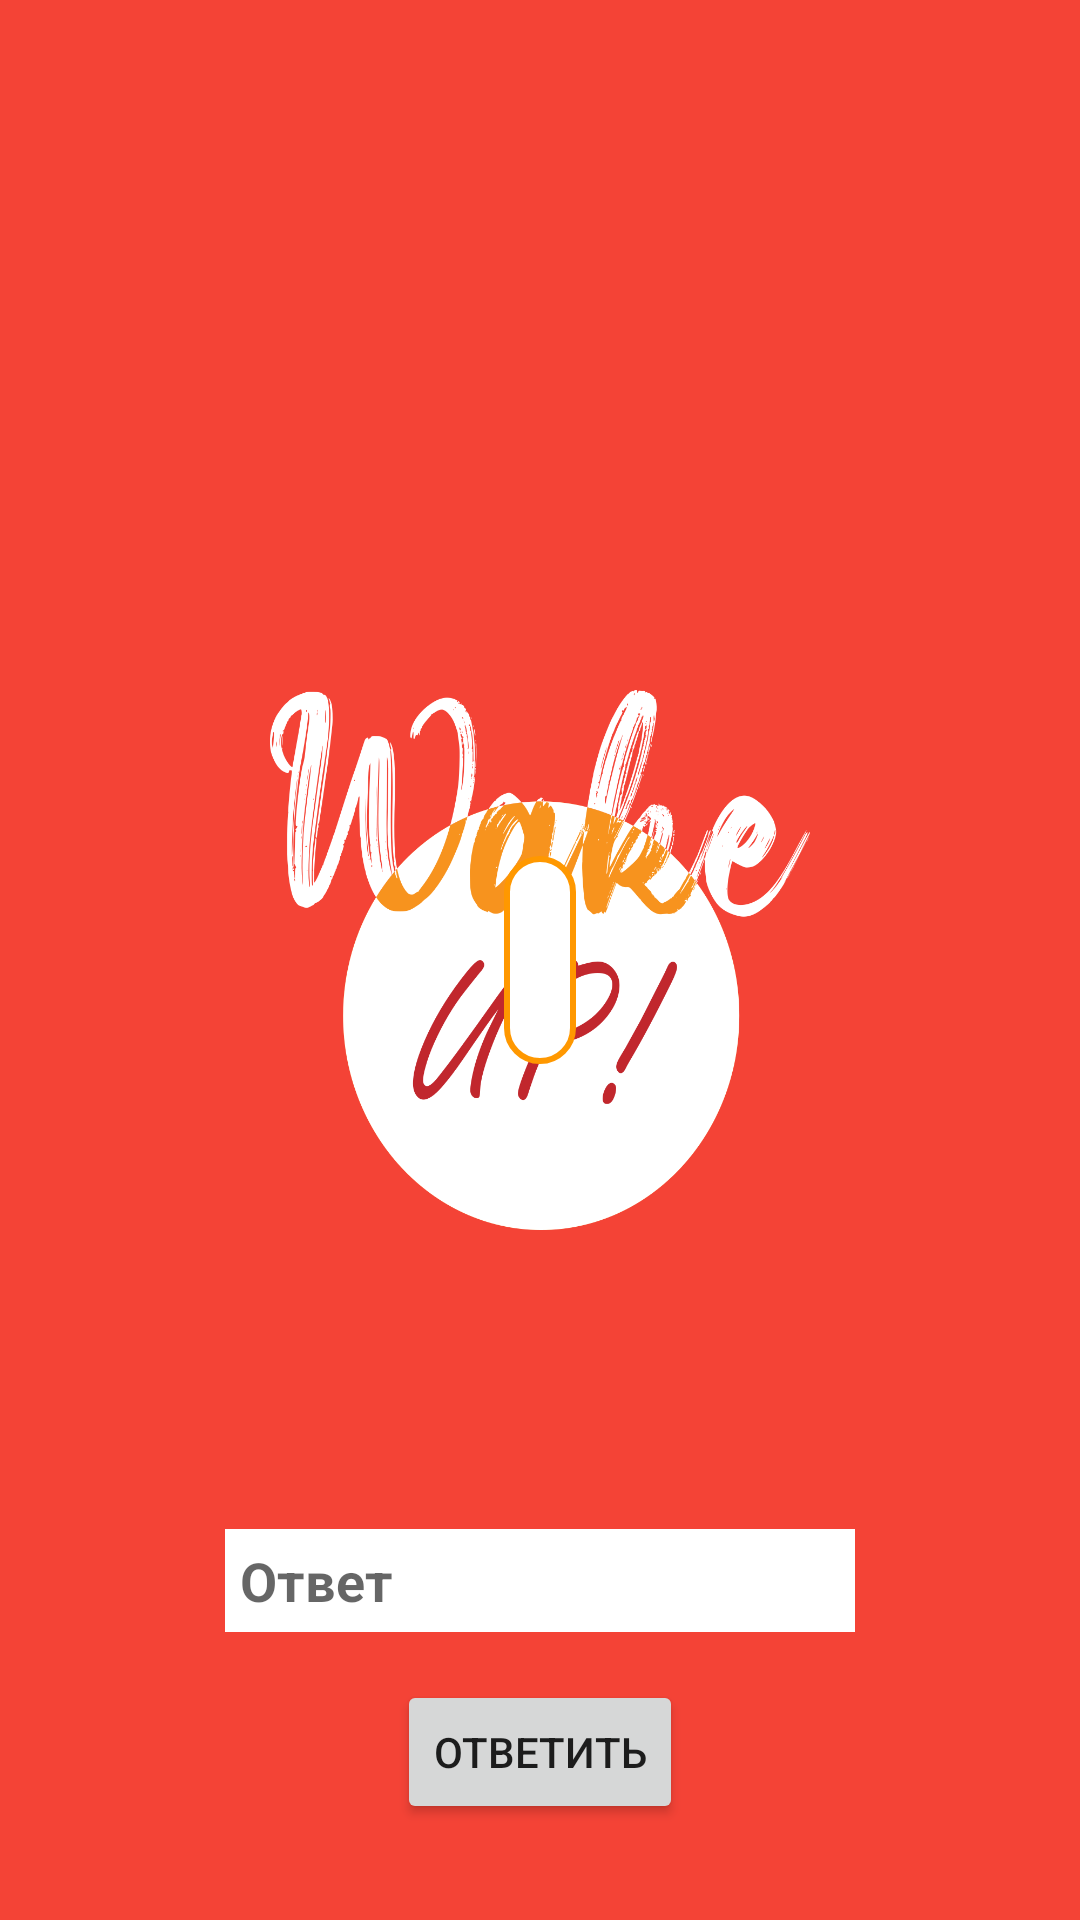

Reconstruct the res/layout file that produces this screen, plus the resources it refers to.
<!-- AndroidManifest.xml: application theme Theme.TimeManager -->
<!-- res/layout/activity_alarm.xml -->
<?xml version="1.0" encoding="utf-8"?>
<androidx.constraintlayout.widget.ConstraintLayout xmlns:android="http://schemas.android.com/apk/res/android"
    xmlns:app="http://schemas.android.com/apk/res-auto"
    xmlns:tools="http://schemas.android.com/tools"
    android:layout_width="match_parent"
    android:layout_height="match_parent"
    android:background="#F44336"
    tools:context=".AlarmActivity">

    <ImageView
        android:id="@+id/backgroundImg"
        android:layout_width="wrap_content"
        android:layout_height="wrap_content"
        android:scaleX="0.5"
        android:scaleY="0.5"
        app:layout_constraintEnd_toEndOf="parent"
        app:layout_constraintHorizontal_bias="0.0"
        app:layout_constraintStart_toStartOf="parent"
        app:layout_constraintTop_toTopOf="parent"
        app:srcCompat="@drawable/wakeup_ic" />

    <TextView
        android:id="@+id/currentTime"
        android:layout_width="wrap_content"
        android:layout_height="wrap_content"
        android:layout_marginTop="64dp"
        android:fontFamily="sans-serif-light"
        android:textColor="#FFFFFF"
        android:textSize="96sp"
        app:layout_constraintEnd_toEndOf="parent"
        app:layout_constraintStart_toStartOf="parent"
        app:layout_constraintTop_toTopOf="parent"
        tools:text="00:00" />

    <EditText
        android:id="@+id/answerTextEdit"
        android:layout_width="wrap_content"
        android:layout_height="wrap_content"
        android:layout_marginBottom="16dp"
        android:background="@color/white"
        android:ems="10"
        android:hint="Ответ"
        android:inputType="numberSigned"
        android:padding="5dp"
        android:textColor="#FF9800"
        android:textStyle="bold"
        app:layout_constraintBottom_toTopOf="@+id/answerButton"
        app:layout_constraintEnd_toEndOf="parent"
        app:layout_constraintStart_toStartOf="parent"
        tools:text="123" />

    <Button
        android:id="@+id/answerButton"
        android:layout_width="wrap_content"
        android:layout_height="wrap_content"
        android:layout_marginBottom="32dp"
        android:text="Ответить"
        app:layout_constraintBottom_toBottomOf="parent"
        app:layout_constraintEnd_toEndOf="parent"
        app:layout_constraintStart_toStartOf="parent" />

    <TextView
        android:id="@+id/questionTextView"
        android:layout_width="wrap_content"
        android:layout_height="wrap_content"
        android:background="@drawable/round_item"
        android:fontFamily="sans-serif-light"
        android:padding="12dp"
        android:textColor="#F44336"
        android:textSize="34sp"
        android:textStyle="bold"
        app:layout_constraintBottom_toBottomOf="@+id/backgroundImg"
        app:layout_constraintEnd_toEndOf="parent"
        app:layout_constraintStart_toStartOf="parent"
        app:layout_constraintTop_toTopOf="parent"
        tools:text="120 + 3 = ?" />

    <TextView
        android:id="@+id/descriptionWhileAlarm"
        android:layout_width="wrap_content"
        android:layout_height="wrap_content"
        android:layout_marginTop="16dp"
        android:gravity="center"
        android:textColor="#FFFFFF"
        android:textSize="16sp"
        app:layout_constraintEnd_toEndOf="parent"
        app:layout_constraintStart_toStartOf="parent"
        app:layout_constraintTop_toBottomOf="@+id/currentTime"
        tools:text="Description" />
</androidx.constraintlayout.widget.ConstraintLayout>
<!-- resources referenced by this layout -->
<resources>
  <!-- drawable round_item (drawable) -->
  <?xml version="1.0" encoding="utf-8"?>
  <shape xmlns:android="http://schemas.android.com/apk/res/android">
      <stroke android:width="2dp" android:color="#FF9800" />
      <corners android:radius="20dp"/>
      <solid android:color="@color/white"/>
      <padding android:left="0dp" android:top="0dp" android:right="0dp" android:bottom="0dp" />
  </shape>
  <!-- drawable wakeup_ic: png bitmap (drawable, 115935 bytes) -->
  <style name="Theme.TimeManager" parent="Theme.MaterialComponents.DayNight.NoActionBar">
          
          <item name="colorPrimary">#FF5722</item>
          <item name="colorPrimaryVariant">#C30000</item>
          <item name="colorOnPrimary">@color/white</item>
          
          <item name="colorSecondary">#FFC107</item>
          <item name="colorSecondaryVariant">#FF9800</item>
          <item name="colorOnSecondary">#7C0000</item>
          
          <item name="android:statusBarColor" tools:targetApi="l">?attr/colorPrimaryVariant</item>
          
      </style>
  <!-- not gathered from this repository: default colours our renderer supplied (Android Studio template values) -->
  <color name="white">#FFFFFFFF</color>
</resources>
